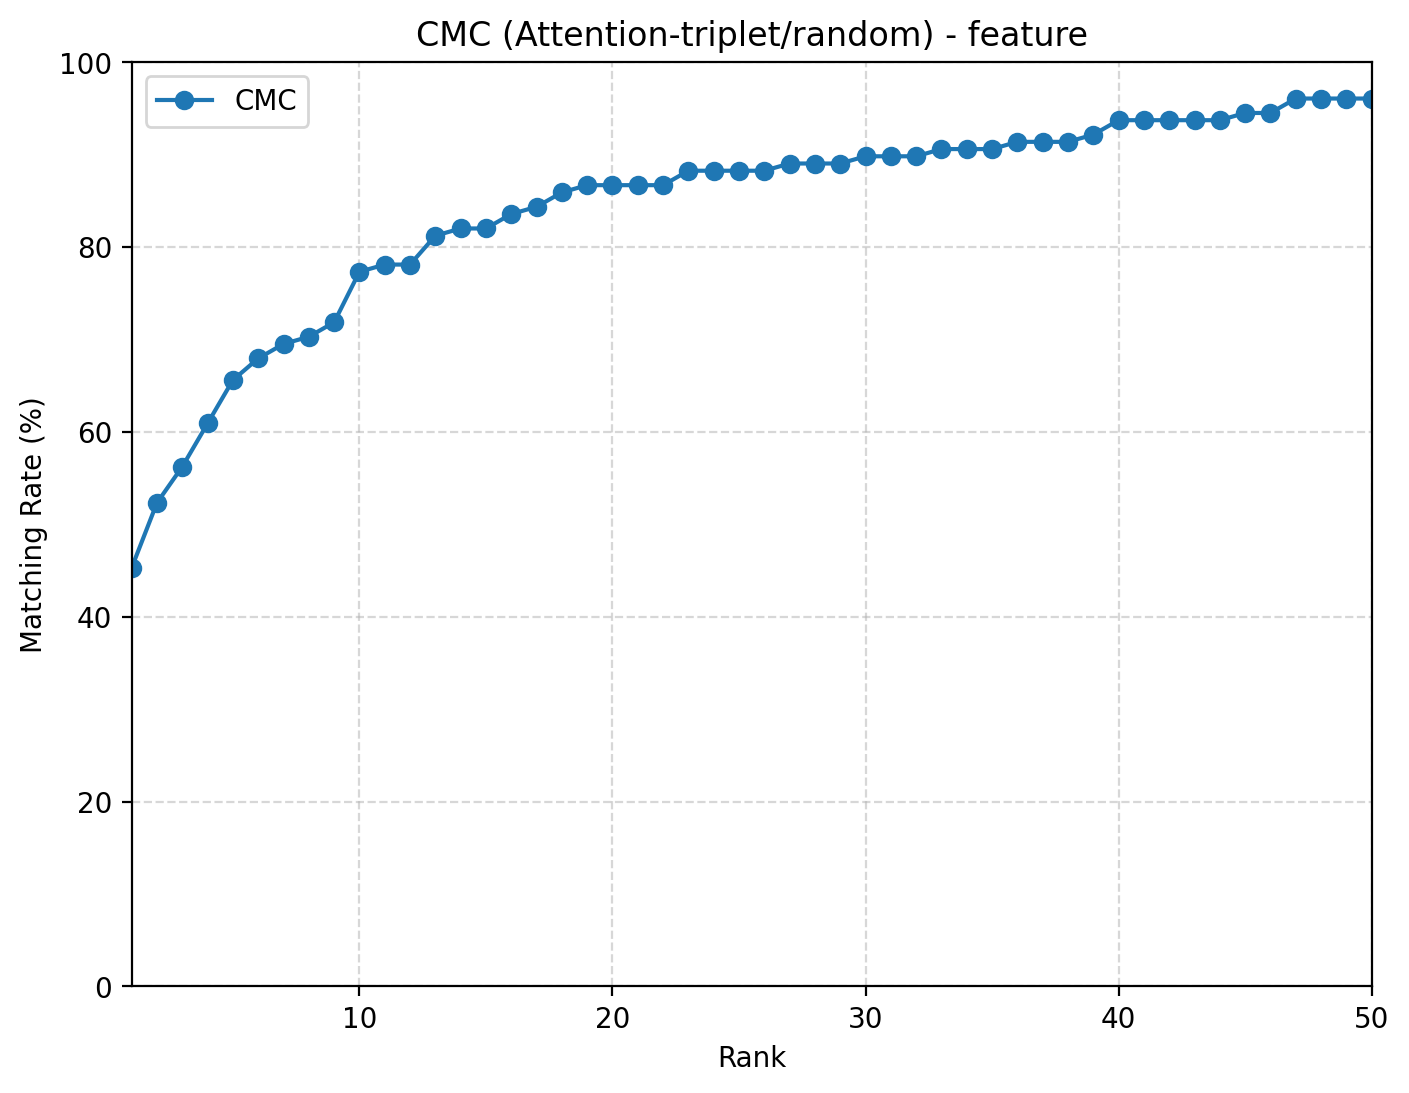

The data file committed next to this chart (first rows):
rank, cmc
1, 0.4531
2, 0.5234
3, 0.5625
4, 0.6094
5, 0.6562
6, 0.6797
7, 0.6953
8, 0.7031
9, 0.7188
10, 0.7734
11, 0.7812
12, 0.7812
13, 0.8125
14, 0.8203
15, 0.8203
16, 0.8359
17, 0.8438
18, 0.8594
19, 0.8672
20, 0.8672
21, 0.8672
22, 0.8672
23, 0.8828
24, 0.8828
25, 0.8828
26, 0.8828
27, 0.8906
28, 0.8906
29, 0.8906
30, 0.8984
31, 0.8984
32, 0.8984
33, 0.9062
34, 0.9062
35, 0.9062
36, 0.9141
37, 0.9141
38, 0.9141
39, 0.9219
40, 0.9375
41, 0.9375
42, 0.9375
43, 0.9375
44, 0.9375
45, 0.9453
46, 0.9453
47, 0.9609
48, 0.9609
49, 0.9609
50, 0.9609
